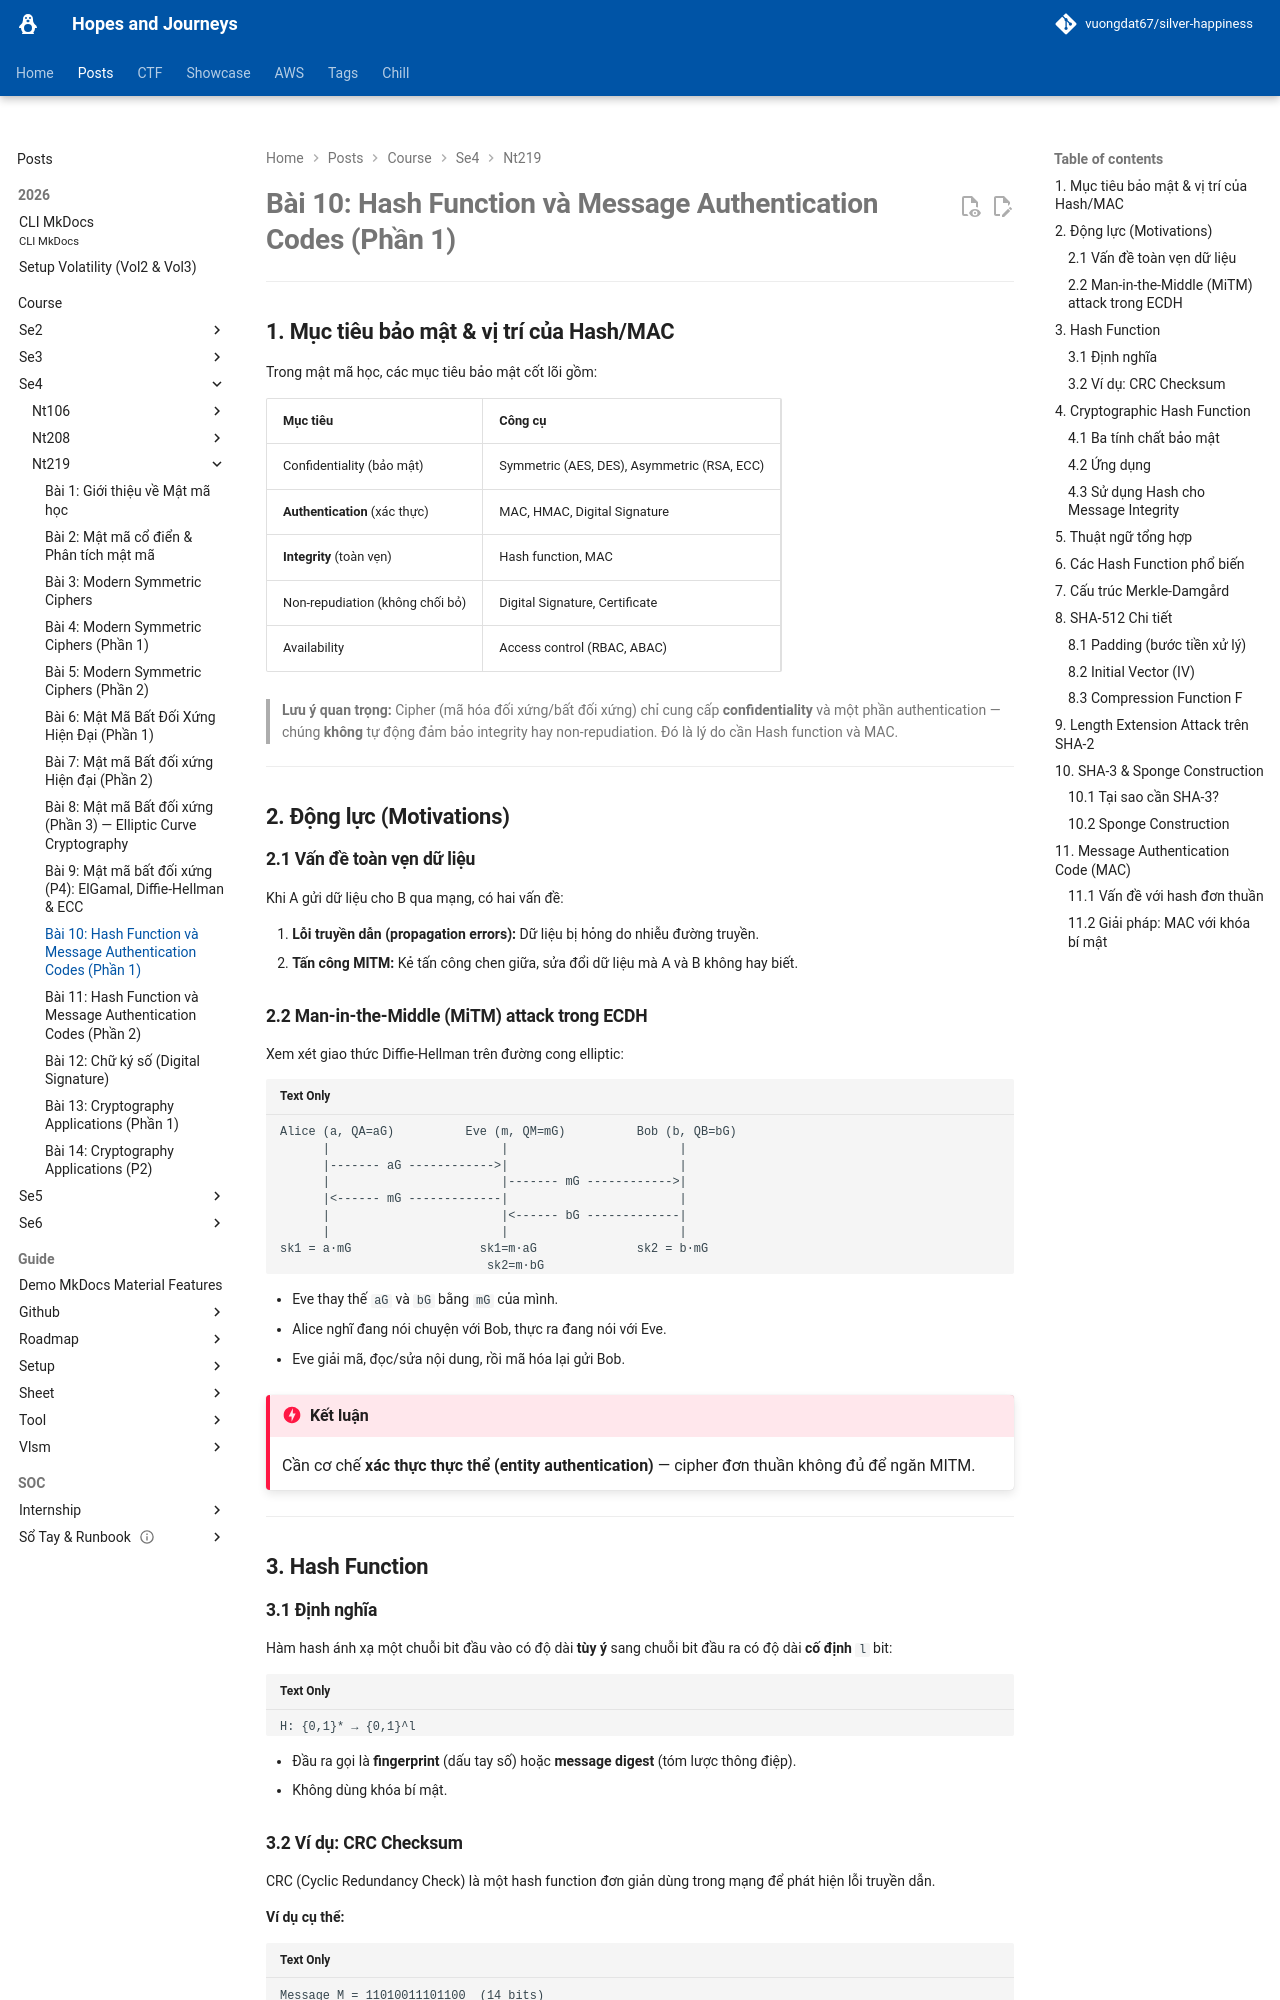

repository: vuongdat67/silver-happiness · page: posts/course/se4/nt219/L10/index.html · generator: mkdocs

# Bài 10: Hash Function và Message Authentication Codes (Phần 1)

---

## 1. Mục tiêu bảo mật & vị trí của Hash/MAC

Trong mật mã học, các mục tiêu bảo mật cốt lõi gồm:

| Mục tiêu | Công cụ |
|---|---|
| Confidentiality (bảo mật) | Symmetric (AES, DES), Asymmetric (RSA, ECC) |
| **Authentication** (xác thực) | MAC, HMAC, Digital Signature |
| **Integrity** (toàn vẹn) | Hash function, MAC |
| Non-repudiation (không chối bỏ) | Digital Signature, Certificate |
| Availability | Access control (RBAC, ABAC) |

> **Lưu ý quan trọng:** Cipher (mã hóa đối xứng/bất đối xứng) chỉ cung cấp **confidentiality** và một phần authentication — chúng **không** tự động đảm bảo integrity hay non-repudiation. Đó là lý do cần Hash function và MAC.

---

## 2. Động lực (Motivations)

### 2.1 Vấn đề toàn vẹn dữ liệu

Khi A gửi dữ liệu cho B qua mạng, có hai vấn đề:

1. **Lỗi truyền dẫn (propagation errors):** Dữ liệu bị hỏng do nhiễu đường truyền.
2. **Tấn công MITM:** Kẻ tấn công chen giữa, sửa đổi dữ liệu mà A và B không hay biết.

### 2.2 Man-in-the-Middle (MiTM) attack trong ECDH

Xem xét giao thức Diffie-Hellman trên đường cong elliptic:

```
Alice (a, QA=aG)          Eve (m, QM=mG)          Bob (b, QB=bG)
      |                        |                        |
      |------- aG ------------>|                        |
      |                        |------- mG ------------>|
      |<------ mG -------------|                        |
      |                        |<------ bG -------------|
      |                        |                        |
sk1 = a·mG                  sk1=m·aG              sk2 = b·mG
                             sk2=m·bG
```

- Eve thay thế `aG` và `bG` bằng `mG` của mình.
- Alice nghĩ đang nói chuyện với Bob, thực ra đang nói với Eve.
- Eve giải mã, đọc/sửa nội dung, rồi mã hóa lại gửi Bob.

!!! danger "Kết luận"
    Cần cơ chế **xác thực thực thể (entity authentication)** — cipher đơn thuần không đủ để ngăn MITM.

---

## 3. Hash Function

### 3.1 Định nghĩa

Hàm hash ánh xạ một chuỗi bit đầu vào có độ dài **tùy ý** sang chuỗi bit đầu ra có độ dài **cố định** `l` bit:

```
H: {0,1}* → {0,1}^l
```

- Đầu ra gọi là **fingerprint** (dấu tay số) hoặc **message digest** (tóm lược thông điệp).
- Không dùng khóa bí mật.
